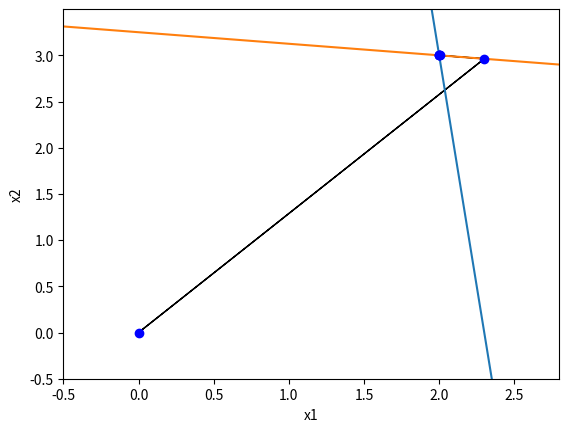

Source code (Python):
import matplotlib.pyplot as plt
import numpy as np
from numpy import linalg  

def teste1():
    return gauss_seidel(np.matrix([[10,1],[1,8]]),    \
    np.matrix([[23],[26]]),np.matrix([[0],[0]]),0.00001, 100)


def gauss_seidel(A,b,x0,tol,N):  
    #preliminares  
    A = A.astype('double')  
    b = b.astype('double')  
    x0 = x0.astype('double')  

    #test for graphic representation
    m=np.shape(A)[1]  
    if m != 2:
        raise NameError('Numero de enquações diferente de dois.') 

    n=np.shape(A)[0]  
    x = np.copy(x0)
    it = 0  

    #grafico
    ax = plt.axes()
    x1Dots = [x0[0,0]]
    x2Dots = [x0[1,0]]
    x1Gap = [0.0, 0.0]
    x2Gap = [0.0, 0.0]
    plt.xlabel('x1')
    plt.ylabel('x2')

    #iteracoes  
    while (it < N):  
        it = it+1  
        #iteracao de Jacobi  
        for i in np.arange(n):  
            x[i,0] = b[i]  
            for j in np.concatenate((np.arange(0,i),np.arange(i+1,n))):  
                x[i,0] -= A[i,j]*x[j,0]  
            x[i,0] /= A[i,i]  

        #inserting results for graphic        
        x1Dots.append(x[0,0])
        x2Dots.append(x[1,0])

        #checking if the limits must be extended
        if x[0,0] < x1Gap[0]:
            x1Gap[0] = x[0,0]
        elif x[0,0] > x1Gap[1]:
            x1Gap[1] = x[0,0]

        #same for x2
        if x[1,0] < x2Gap[0]:
            x2Gap[0] = x[1,0]
        elif x[1,0] > x2Gap[1]:
            x2Gap[1] = x[1,0]
        
        #tolerancia  
        if (np.linalg.norm(x-x0,np.inf) < tol):
            #sets graphic data and returns values 
            for i in range(0, len(x1Dots) - 1):
                plt.arrow(x1Dots[i], x2Dots[i],     \
                    x1Dots[i+1] - x1Dots[i],   \
                    x2Dots[i+1] - x2Dots[i],   \
                    head_width=0, head_length=0, width=0.000001,\
                    fc='k', ec='k', length_includes_head = True)

            plt.xlim(x1Gap[0] - 0.5, x1Gap[1] + 0.5)     # set the x limits
            plt.ylim(x2Gap[0] - 0.5, x2Gap[1] + 0.5)     # set the y limits

            gx = np.arange(-15, 15, 0.001)
            plt.plot(gx, (b[0,0] - (A[0,0]*gx)) / A[0,1], gx, (b[1,0] - (A[1,0]*gx)) / A[1,1], x1Dots, x2Dots, 'bo')
            plt.show()   
            return x  

        #prepara nova iteracao  
        x0 = np.copy(x)  
    raise NameError('num. max. de iteracoes excedido.') 

teste1()
